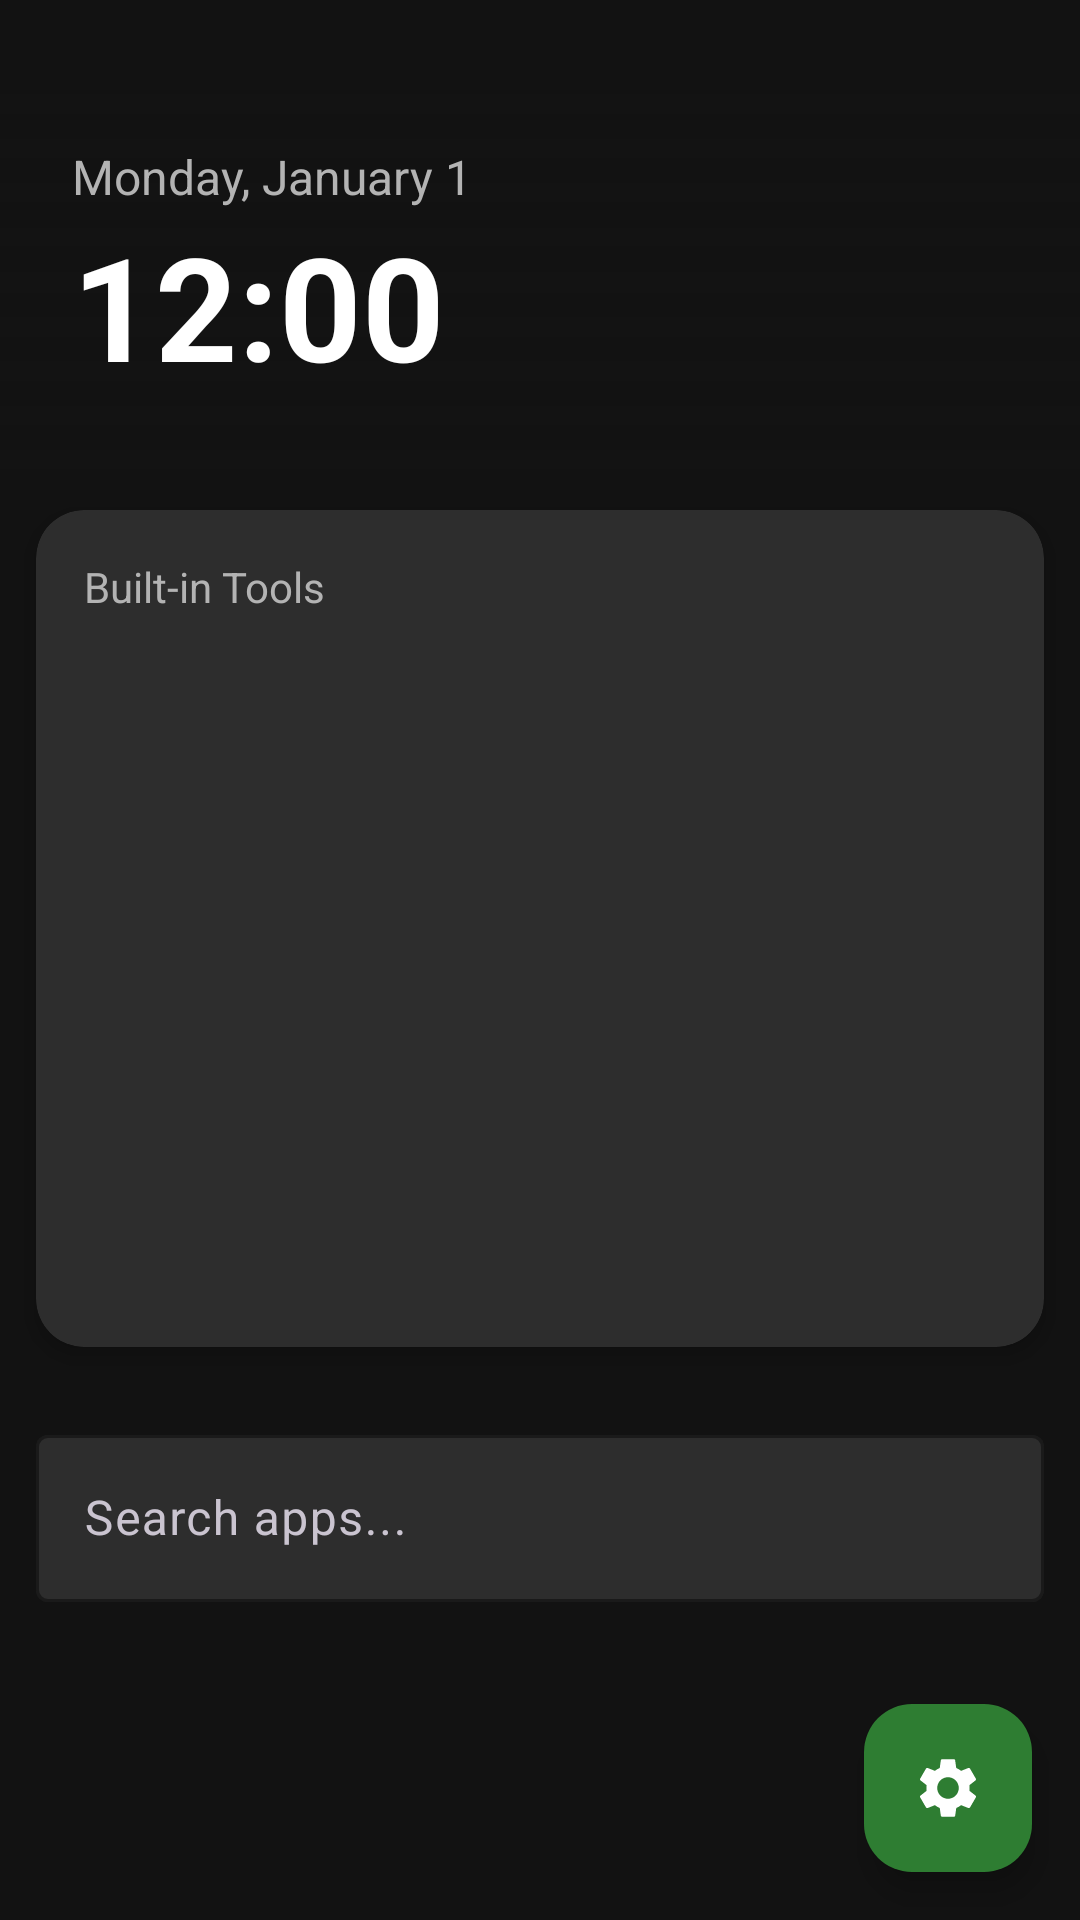

Here is an Android app screen rendered from its layout file. Give the layout XML and the strings, colors and styles it references.
<!-- AndroidManifest.xml: application theme Theme.GreenHub -->
<!-- res/layout/activity_main.xml -->
<?xml version="1.0" encoding="utf-8"?>
<androidx.coordinatorlayout.widget.CoordinatorLayout
    xmlns:android="http://schemas.android.com/apk/res/android"
    xmlns:app="http://schemas.android.com/apk/res-auto"
    android:layout_width="match_parent"
    android:layout_height="match_parent"
    android:background="@color/dark_bg">

    <LinearLayout
        android:layout_width="match_parent"
        android:layout_height="match_parent"
        android:orientation="vertical">

        
        <View
            android:layout_width="match_parent"
            android:layout_height="24dp"
            android:background="@color/semi_dark"/>

        
        <LinearLayout
            android:layout_width="match_parent"
            android:layout_height="wrap_content"
            android:orientation="vertical"
            android:padding="24dp"
            android:background="@drawable/bg_gradient_top">

            <TextView
                android:id="@+id/date_text"
                android:layout_width="wrap_content"
                android:layout_height="wrap_content"
                android:text="Monday, January 1"
                android:textSize="16sp"
                android:textColor="@color/text_secondary"/>

            <TextView
                android:id="@+id/time_text"
                android:layout_width="wrap_content"
                android:layout_height="wrap_content"
                android:text="12:00"
                android:textSize="48sp"
                android:textStyle="bold"
                android:textColor="@color/text_primary"/>
        </LinearLayout>

        
        <androidx.cardview.widget.CardView
            android:layout_width="match_parent"
            android:layout_height="wrap_content"
            android:layout_margin="12dp"
            app:cardBackgroundColor="@color/dark_card"
            app:cardCornerRadius="16dp"
            app:cardElevation="4dp">

            <LinearLayout
                android:layout_width="match_parent"
                android:layout_height="wrap_content"
                android:orientation="vertical">

                <TextView
                    android:layout_width="wrap_content"
                    android:layout_height="wrap_content"
                    android:text="Built-in Tools"
                    android:textSize="14sp"
                    android:textColor="@color/text_secondary"
                    android:paddingLeft="16dp"
                    android:paddingRight="16dp"
                    android:paddingTop="16dp"
                    android:paddingBottom="8dp"/>

                <androidx.viewpager2.widget.ViewPager2
                    android:id="@+id/tools_pager"
                    android:layout_width="match_parent"
                    android:layout_height="220dp"/>

                
                <LinearLayout
                    android:id="@+id/dots_container"
                    android:layout_width="wrap_content"
                    android:layout_height="wrap_content"
                    android:orientation="horizontal"
                    android:layout_gravity="center"
                    android:padding="8dp"/>
            </LinearLayout>
        </androidx.cardview.widget.CardView>

        
        <com.google.android.material.textfield.TextInputLayout
            android:layout_width="match_parent"
            android:layout_height="wrap_content"
            android:layout_margin="12dp"
            android:layout_marginTop="0dp"
            app:boxBackgroundColor="@color/dark_card"
            app:boxStrokeColor="@color/primary_green"
            app:startIconDrawable="@drawable/ic_search"
            app:startIconTint="@color/accent_green"
            style="@style/Widget.Material3.TextInputLayout.OutlinedBox">

            <com.google.android.material.textfield.TextInputEditText
                android:id="@+id/search_box"
                android:layout_width="match_parent"
                android:layout_height="wrap_content"
                android:hint="@string/search_apps"
                android:textColor="@color/text_primary"
                android:textColorHint="@color/text_disabled"
                android:inputType="text" 
                android:maxLines="1"/>
        </com.google.android.material.textfield.TextInputLayout>

        
        <androidx.recyclerview.widget.RecyclerView
            android:id="@+id/recycler_apps"
            android:layout_width="match_parent"
            android:layout_height="match_parent"
            android:layout_margin="8dp"
            android:clipToPadding="false"
            android:paddingBottom="100dp"/>

    </LinearLayout>

    
    <com.google.android.material.floatingactionbutton.FloatingActionButton
        android:id="@+id/fab_settings"
        android:layout_width="wrap_content"
        android:layout_height="wrap_content"
        android:layout_gravity="bottom|end"
        android:layout_margin="16dp"
        android:contentDescription="Settings"
        app:srcCompat="@drawable/ic_settings"
        app:tint="@color/white"
        app:backgroundTint="@color/primary_green" />

</androidx.coordinatorlayout.widget.CoordinatorLayout>
<!-- resources referenced by this layout -->
<resources>
  <color name="accent_green">#66BB6A</color>
  <color name="dark_bg">#121212</color>
  <color name="dark_card">#2D2D2D</color>
  <color name="primary_green">#2E7D32</color>
  <color name="semi_dark">#CC121212</color>
  <color name="text_disabled">#666666</color>
  <color name="text_primary">#FFFFFF</color>
  <color name="text_secondary">#B3B3B3</color>
  <color name="white">#FFFFFF</color>
  <!-- drawable bg_gradient_top (drawable) -->
  <?xml version="1.0" encoding="utf-8"?>
  <shape xmlns:android="http://schemas.android.com/apk/res/android"
      android:shape="rectangle">
      <gradient
          android:angle="270"
          android:startColor="#00000000"
          android:endColor="#80121212"
          android:type="linear" />
  </shape>
  <!-- drawable ic_settings (drawable) -->
  <?xml version="1.0" encoding="utf-8"?>
  <vector xmlns:android="http://schemas.android.com/apk/res/android"
      android:width="24dp"
      android:height="24dp"
      android:viewportWidth="24"
      android:viewportHeight="24"
      android:tint="?attr/colorControlNormal">
      <path
          android:fillColor="@android:color/white"
          android:pathData="M19.14,12.94c0.04-0.3,0.06-0.61,0.06-0.94c0-0.32-0.02-0.64-0.07-0.94l2.03-1.58c0.18-0.14,0.23-0.41,0.11-0.61l-1.92-3.32c-0.12-0.22-0.37-0.29-0.59-0.22l-2.39,0.96c-0.5-0.38-1.03-0.7-1.62-0.94l-0.36-2.54c-0.04-0.24-0.24-0.41-0.48-0.41h-3.84c-0.24,0-0.43,0.17-0.47,0.41L9.25,5.35C8.66,5.59,8.12,5.92,7.63,6.29L5.24,5.33c-0.22-0.08-0.47,0-0.59,0.22L2.74,8.87C2.62,9.08,2.66,9.35,2.86,9.49l2.03,1.58C4.84,11.36,4.8,11.69,4.8,12s0.02,0.64,0.07,0.94l-2.03,1.58c-0.18,0.14-0.23,0.41-0.11,0.61l1.92,3.32c0.12,0.22,0.37,0.29,0.59,0.22l2.39-0.96c0.5,0.38,1.03,0.7,1.62,0.94l0.36,2.54c0.05,0.24,0.24,0.41,0.48,0.41h3.84c0.24,0,0.44-0.17,0.47-0.41l0.36-2.54c0.59-0.24,1.13-0.56,1.62-0.94l2.39,0.96c0.22,0.08,0.47,0,0.59-0.22l1.92-3.32c0.12-0.22,0.07-0.47-0.11-0.61L19.14,12.94zM12,15.6c-1.98,0-3.6-1.62-3.6-3.6s1.62-3.6,3.6-3.6s3.6,1.62,3.6,3.6S13.98,15.6,12,15.6z" />
  </vector>
  <string name="search_apps">Search apps...</string>
  <style name="Theme.GreenHub" parent="Theme.Material3.Dark.NoActionBar">
          
          <item name="colorPrimary">@color/primary_green</item>
          <item name="colorPrimaryDark">@color/primary_green_dark</item>
          <item name="colorAccent">@color/accent_green</item>
          <item name="colorOnPrimary">@color/white</item>
          
          
          <item name="colorSecondary">@color/emerald_green</item>
          <item name="colorOnSecondary">@color/black</item>
          
          
          <item name="android:colorBackground">@color/dark_bg</item>
          <item name="colorSurface">@color/surface_dark</item>
          <item name="colorSurfaceVariant">@color/dark_card</item>
          
          
          <item name="android:statusBarColor">@color/semi_dark</item>
          <item name="android:navigationBarColor">@color/dark_bg</item>
          <item name="android:windowLightStatusBar">false</item>
          
          
          <item name="android:textColorPrimary">@color/text_primary</item>
          <item name="android:textColorSecondary">@color/text_secondary</item>
          
          
          <item name="colorControlHighlight">@color/glass_green</item>
          
          
          <item name="android:windowTranslucentStatus">true</item>
      </style>
  <color name="primary_green_dark">#1B5E20</color>
  <color name="emerald_green">#00BFA5</color>
  <color name="black">#000000</color>
  <color name="surface_dark">#1C1C1C</color>
  <color name="glass_green">#202E7D32</color>
</resources>
